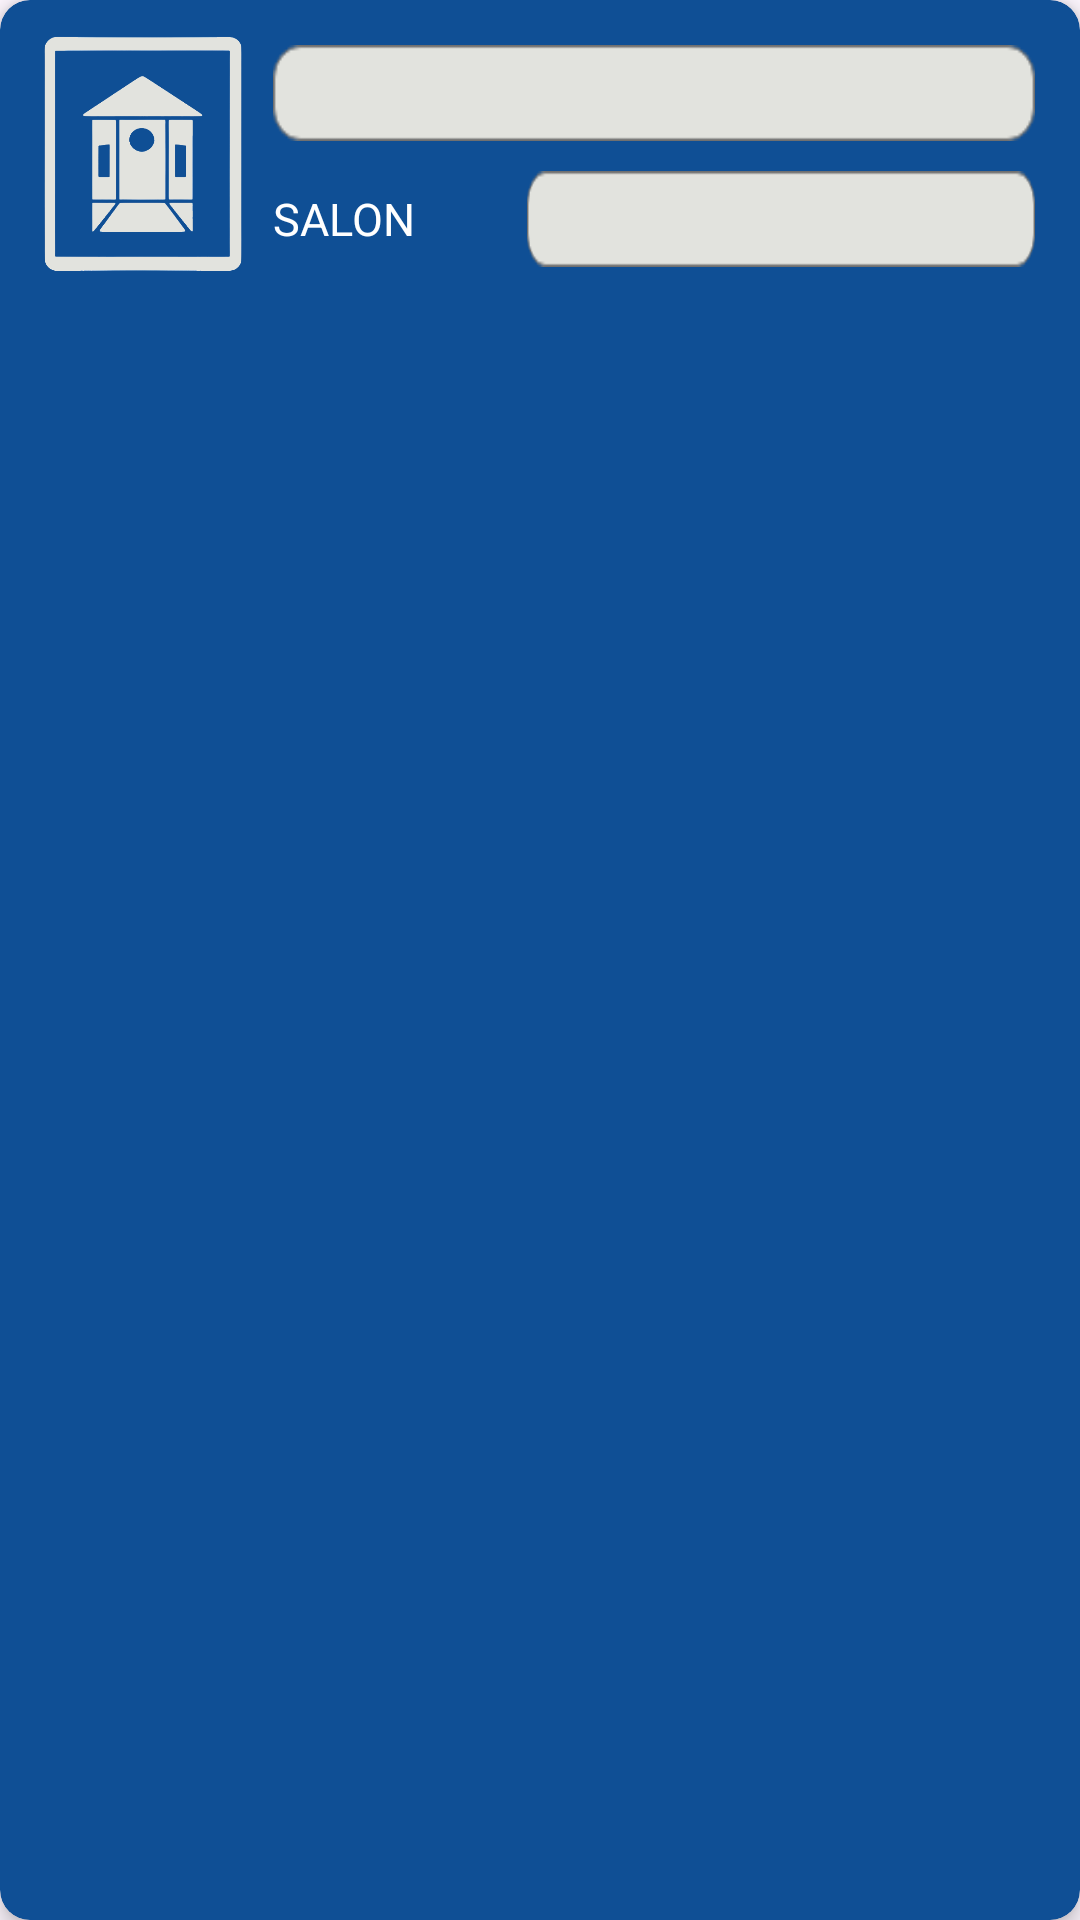

Write the Android layout XML for this screen, with the resource values it uses.
<!-- AndroidManifest.xml: application theme Theme.AppQrSalones -->
<!-- res/layout/view_salon_single.xml -->
<?xml version="1.0" encoding="utf-8"?>
<androidx.cardview.widget.CardView xmlns:android="http://schemas.android.com/apk/res/android"
    xmlns:app="http://schemas.android.com/apk/res-auto"
    android:id="@+id/card_salon"
    android:layout_width="match_parent"
    android:layout_height="wrap_content"
    android:layout_margin="10dp"
    app:cardBackgroundColor="#0F4F95"
    app:cardCornerRadius="10dp"
    app:cardElevation="4dp">
    <LinearLayout
        android:layout_width="match_parent"
        android:layout_height="wrap_content"
        android:orientation="horizontal"
        android:padding="10dp">
        <ImageView
            android:layout_width="76dp"
            android:layout_height="84dp"
            android:background="@drawable/unimayor">
        </ImageView>
        <LinearLayout
            android:layout_width="match_parent"
            android:layout_height="match_parent"
            android:orientation="vertical">
            <TextView
                android:id="@+id/txt_sede_card"
                android:layout_width="match_parent"
                android:layout_height="match_parent"
                android:background="@drawable/view"
                android:textAlignment="center"
                android:textColor="@color/black"
                android:textIsSelectable="false"
                android:textSize="20sp"
                android:textStyle="bold"
                android:layout_weight="1"
                android:layout_margin="5dp"/>
            <LinearLayout
                android:layout_width="match_parent"
                android:layout_height="match_parent"
                android:orientation="horizontal"
                android:layout_weight="1"
                android:padding="5dp">
                <TextView
                    android:layout_width="match_parent"
                    android:layout_height="match_parent"
                    android:layout_weight="2"
                    android:text="SALON"
                    android:textColor="@color/white"
                    android:textSize="15sp"
                    android:textStyle="normal"
                    android:gravity="center_vertical"/>
                <TextView
                    android:id="@+id/txt_numero_card"
                    android:layout_width="wrap_content"
                    android:layout_height="match_parent"
                    android:layout_weight="1"
                    android:background="@drawable/view"
                    android:textAlignment="center"
                    android:textColor="@color/black"
                    android:textSize="18sp"
                    android:textStyle="normal" />
            </LinearLayout>
        </LinearLayout>
    </LinearLayout>
</androidx.cardview.widget.CardView>
<!-- resources referenced by this layout -->
<resources>
  <color name="black">#000000</color>
  <color name="white">#FFFFFFFF</color>
  <!-- drawable unimayor: png bitmap (drawable, 32435 bytes) -->
  <!-- drawable view: png bitmap (drawable, 1399 bytes) -->
  <style name="Theme.AppQrSalones" parent="Base.Theme.AppQrSalones" />
  <style name="Base.Theme.AppQrSalones" parent="Theme.Material3.DayNight.NoActionBar">
          
          
  
      </style>
</resources>
